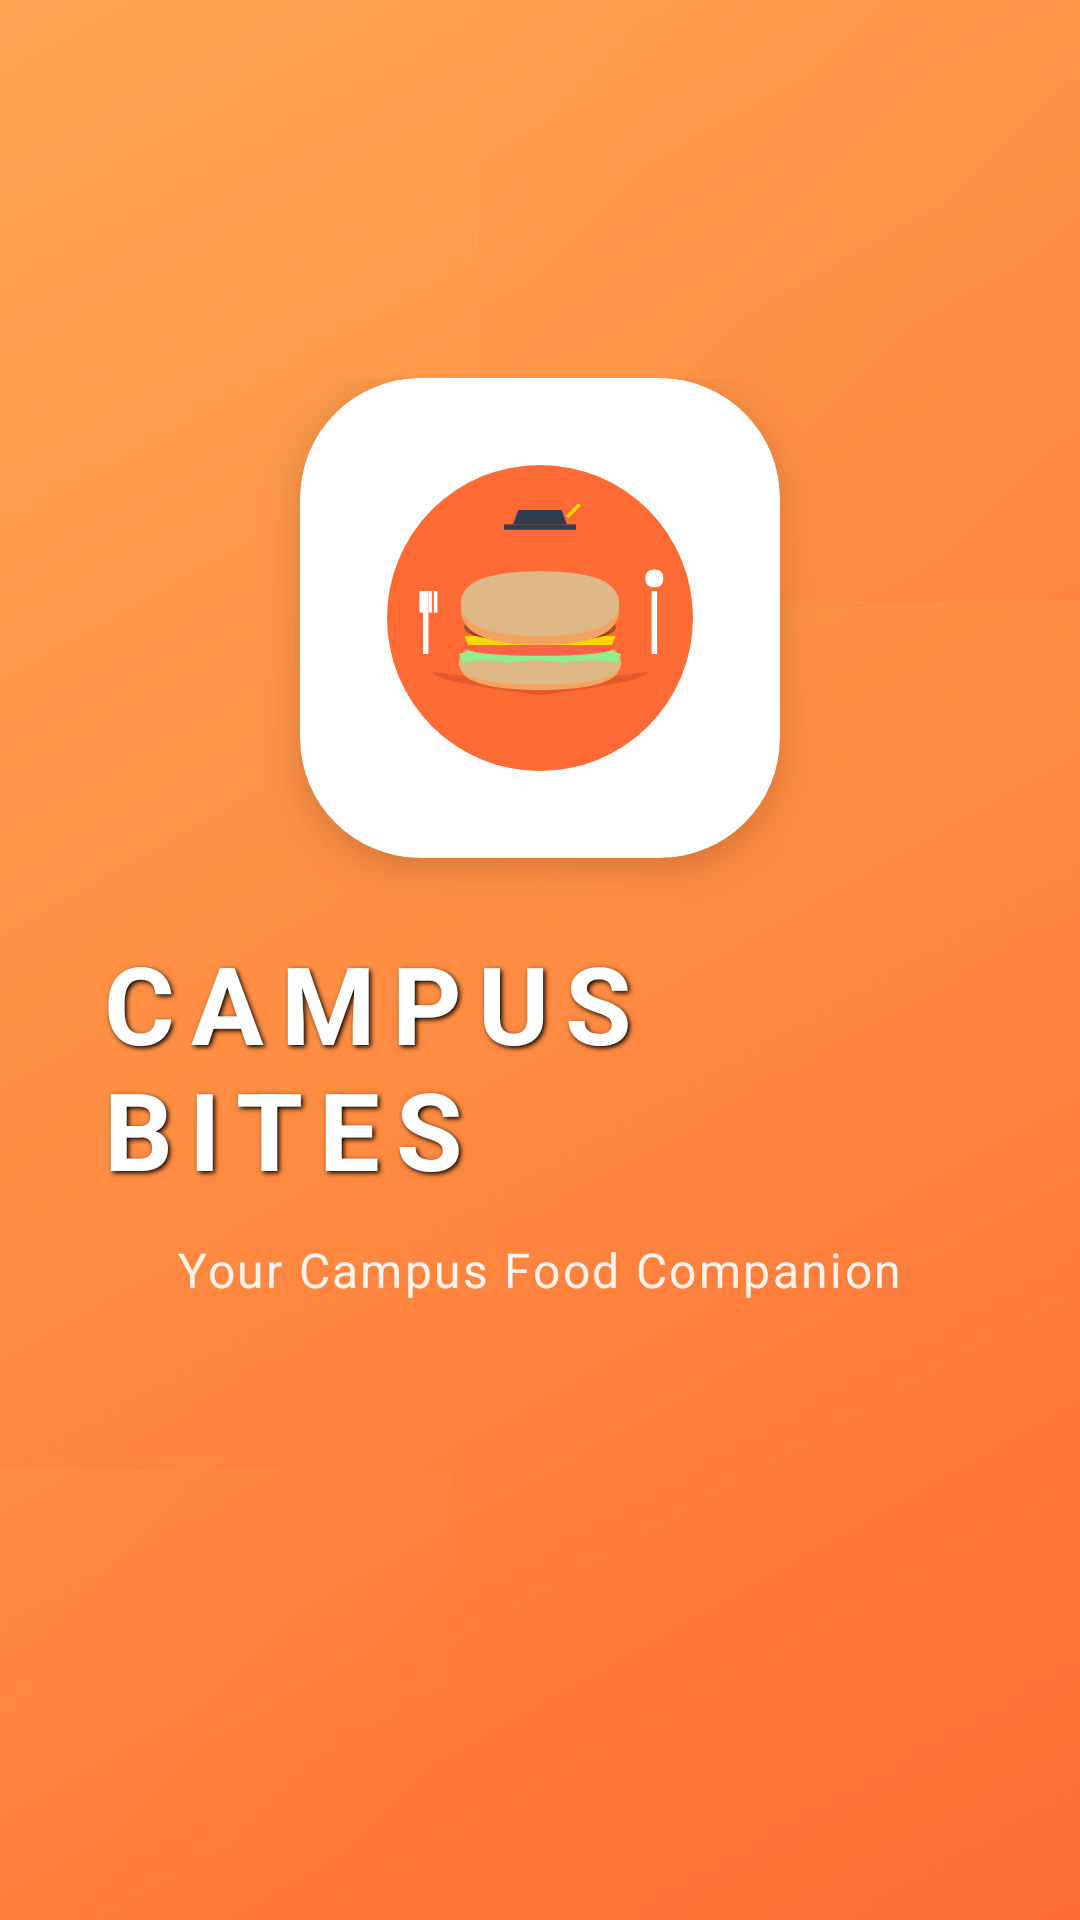

Android layout source for this screen:
<!-- AndroidManifest.xml: activity theme SplashTheme -->
<!-- res/layout/activity_splash.xml -->
<?xml version="1.0" encoding="utf-8"?>
<RelativeLayout xmlns:android="http://schemas.android.com/apk/res/android"
    xmlns:app="http://schemas.android.com/apk/res-auto"
    android:layout_width="match_parent"
    android:layout_height="match_parent"
    android:background="@drawable/splash_gradient">

    
    <View
        android:layout_width="300dp"
        android:layout_height="300dp"
        android:layout_alignParentTop="true"
        android:layout_alignParentEnd="true"
        android:layout_marginTop="-100dp"
        android:layout_marginEnd="-100dp"
        android:background="@drawable/splash_gradient"
        android:alpha="0.3"/>

    <View
        android:layout_width="200dp"
        android:layout_height="200dp"
        android:layout_alignParentBottom="true"
        android:layout_alignParentStart="true"
        android:layout_marginBottom="-50dp"
        android:layout_marginStart="-50dp"
        android:background="@drawable/splash_gradient"
        android:alpha="0.2"/>

    <LinearLayout
        android:layout_width="wrap_content"
        android:layout_height="wrap_content"
        android:layout_centerInParent="true"
        android:orientation="vertical"
        android:gravity="center"
        android:padding="32dp">

        
        <androidx.cardview.widget.CardView
            android:layout_width="wrap_content"
            android:layout_height="wrap_content"
            app:cardCornerRadius="40dp"
            app:cardElevation="8dp"
            app:cardBackgroundColor="@color/white"
            android:layout_marginBottom="24dp">

            <ImageView
                android:id="@+id/ivSplashLogo"
                android:layout_width="160dp"
                android:layout_height="160dp"
                android:src="@drawable/ic_campus_bites_logo"
                android:contentDescription="Campus Bites Logo"
                android:padding="20dp"/>

        </androidx.cardview.widget.CardView>

        
        <TextView
            android:id="@+id/tvAppName"
            android:layout_width="wrap_content"
            android:layout_height="wrap_content"
            android:text="CAMPUS BITES"
            android:textSize="36sp"
            android:textStyle="bold"
            android:textColor="@color/white"
            android:letterSpacing="0.15"
            android:shadowColor="@color/black"
            android:shadowDx="2"
            android:shadowDy="2"
            android:shadowRadius="4"/>

        
        <TextView
            android:layout_width="wrap_content"
            android:layout_height="wrap_content"
            android:text="Your Campus Food Companion"
            android:textSize="16sp"
            android:textColor="@color/white"
            android:alpha="0.9"
            android:layout_marginTop="12dp"
            android:letterSpacing="0.05"/>

        
        <ProgressBar
            android:layout_width="wrap_content"
            android:layout_height="wrap_content"
            android:layout_marginTop="32dp"
            android:indeterminateTint="@color/white"
            android:alpha="0.8"/>

    </LinearLayout>

</RelativeLayout>
<!-- resources referenced by this layout -->
<resources>
  <color name="black">#FF000000</color>
  <color name="white">#FFFFFFFF</color>
  <!-- drawable ic_campus_bites_logo: vector/xml drawable (drawable, 3436 chars, omitted) -->
  <!-- drawable splash_gradient (drawable) -->
  <?xml version="1.0" encoding="utf-8"?>
  <shape xmlns:android="http://schemas.android.com/apk/res/android">
      <gradient
          android:type="linear"
          android:angle="135"
          android:startColor="#FF6B35"
          android:centerColor="#FF8C42"
          android:endColor="#FFA552"/>
  </shape>
  <style name="SplashTheme" parent="Theme.MaterialComponents.Light.NoActionBar">
          <item name="android:windowBackground">@drawable/splash_gradient</item>
          <item name="android:statusBarColor">@color/primary_orange</item>
          <item name="android:navigationBarColor">@color/primary_orange</item>
          <item name="android:windowFullscreen">true</item>
      </style>
  <color name="primary_orange">#FF9800</color>
</resources>
